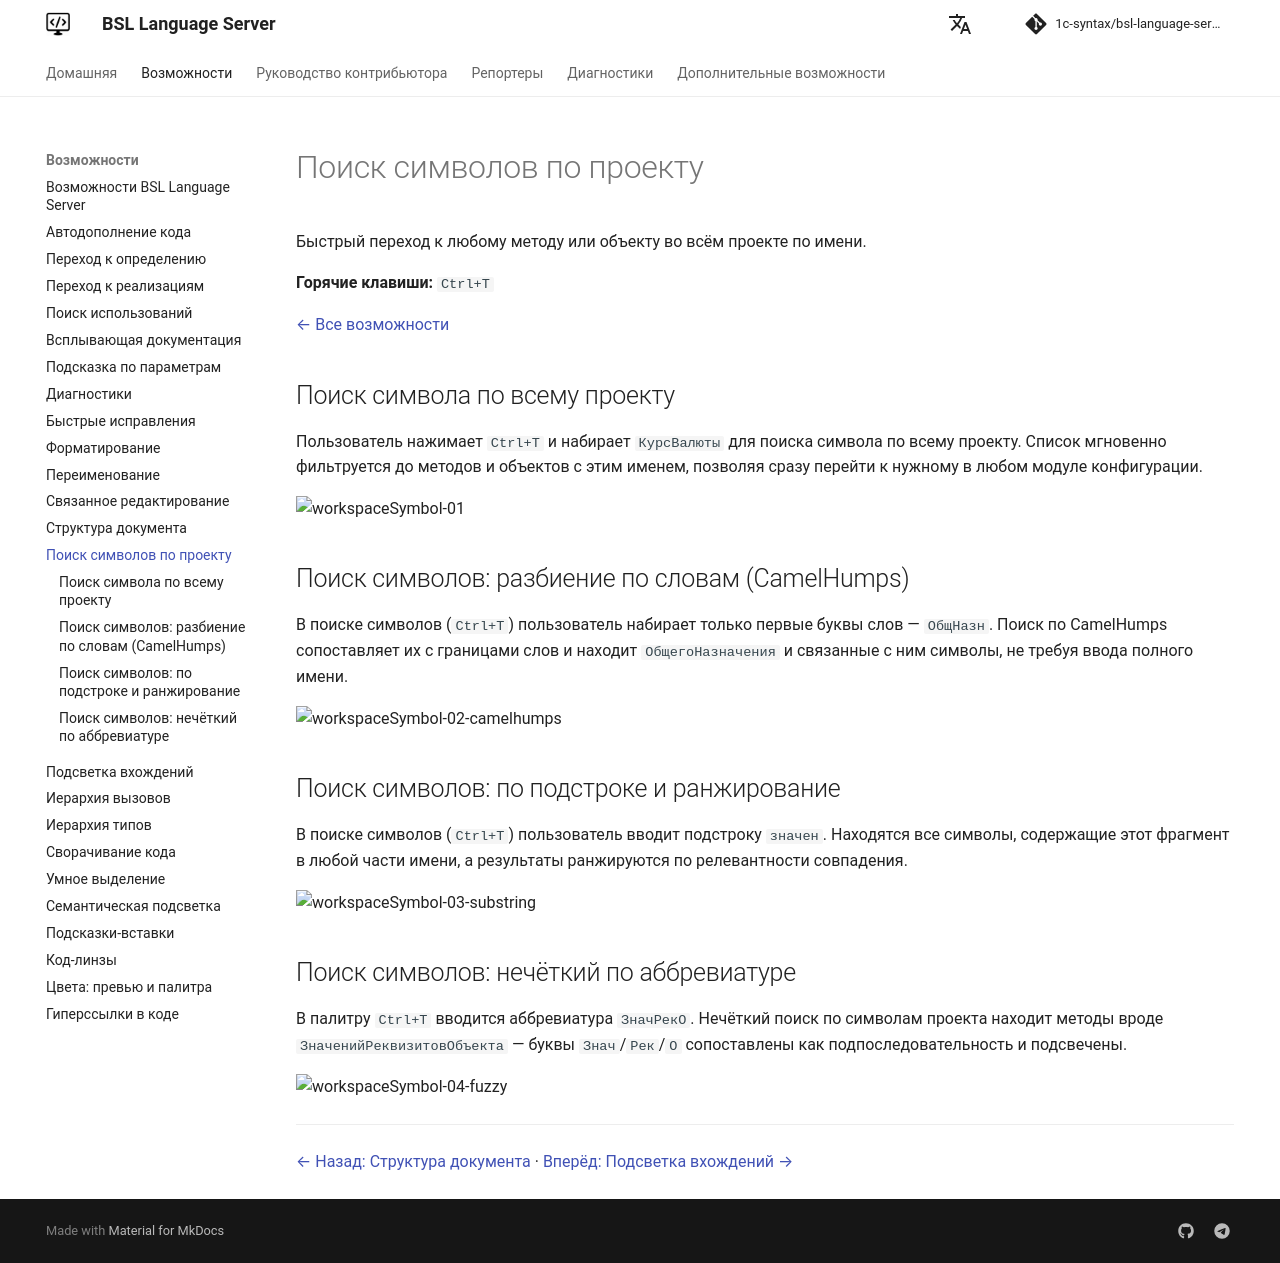

repository: 1c-syntax/bsl-language-server · page: capabilities/workspaceSymbol/index.html · generator: mkdocs

# Поиск символов по проекту

Быстрый переход к любому методу или объекту во всём проекте по имени.

**Горячие клавиши:** `Ctrl+T`

[← Все возможности](index.md)

## Поиск символа по всему проекту

Пользователь нажимает `Ctrl+T` и набирает `КурсВалюты` для поиска символа по всему проекту. Список мгновенно фильтруется до методов и объектов с этим именем, позволяя сразу перейти к нужному в любом модуле конфигурации.

![workspaceSymbol-01](https://github.com/user-attachments/assets/c4635e17-b209-4fbd-8ef6-dea328c0413e)

## Поиск символов: разбиение по словам (CamelHumps)

В поиске символов (`Ctrl+T`) пользователь набирает только первые буквы слов — `ОбщНазн`. Поиск по CamelHumps сопоставляет их с границами слов и находит `ОбщегоНазначения` и связанные с ним символы, не требуя ввода полного имени.

![workspaceSymbol-02-camelhumps](https://github.com/user-attachments/assets/ad7d9b9c-66ae-43d5-b41a-e49397932ef9)

## Поиск символов: по подстроке и ранжирование

В поиске символов (`Ctrl+T`) пользователь вводит подстроку `значен`. Находятся все символы, содержащие этот фрагмент в любой части имени, а результаты ранжируются по релевантности совпадения.

![workspaceSymbol-03-substring](https://github.com/user-attachments/assets/7a9ef663-761b-4bfe-90b3-19fa373ba03d)

## Поиск символов: нечёткий по аббревиатуре

В палитру `Ctrl+T` вводится аббревиатура `ЗначРекО`. Нечёткий поиск по символам проекта находит методы вроде `ЗначенийРеквизитовОбъекта` — буквы `Знач`/`Рек`/`О` сопоставлены как подпоследовательность и подсвечены.

![workspaceSymbol-04-fuzzy](https://github.com/user-attachments/assets/fe6f9435-f55b-4f46-9c57-ccefab4b85fa)

---

[← Назад: Структура документа](documentSymbol.md)  ·  [Вперёд: Подсветка вхождений →](documentHighlight.md)
